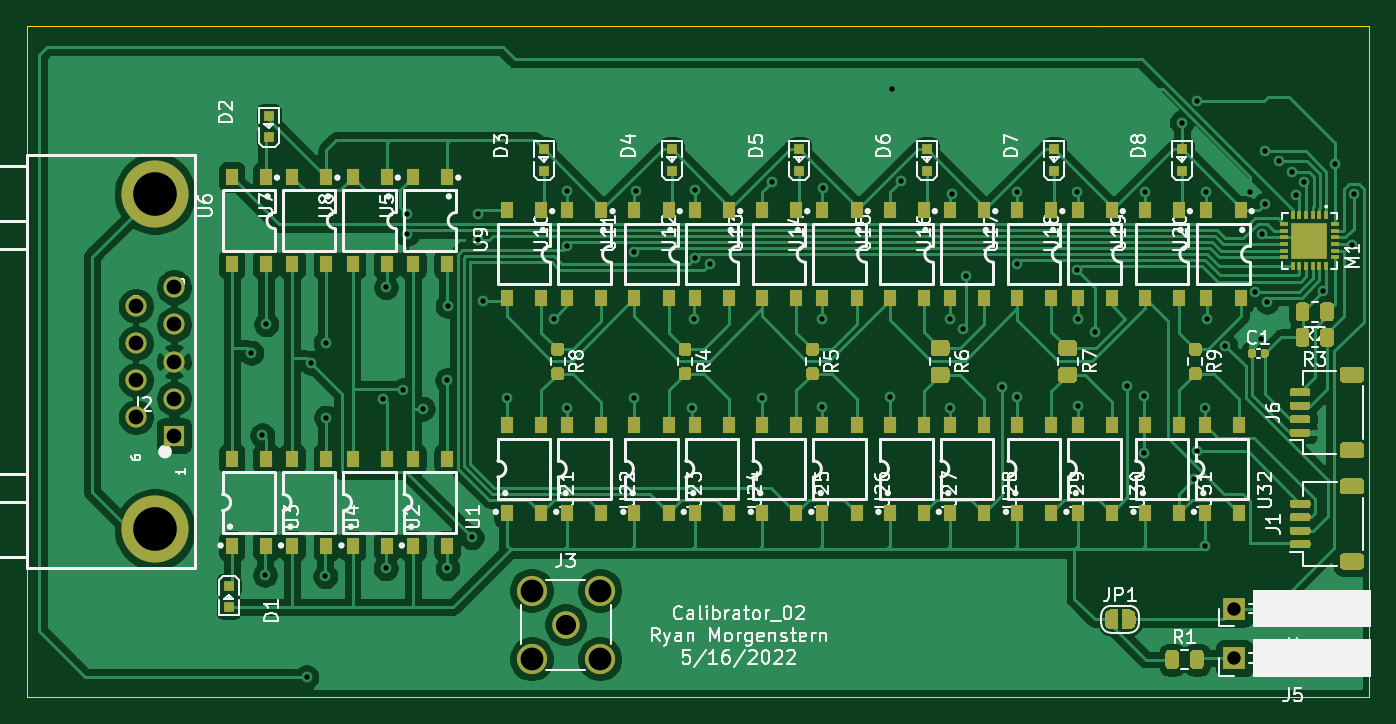
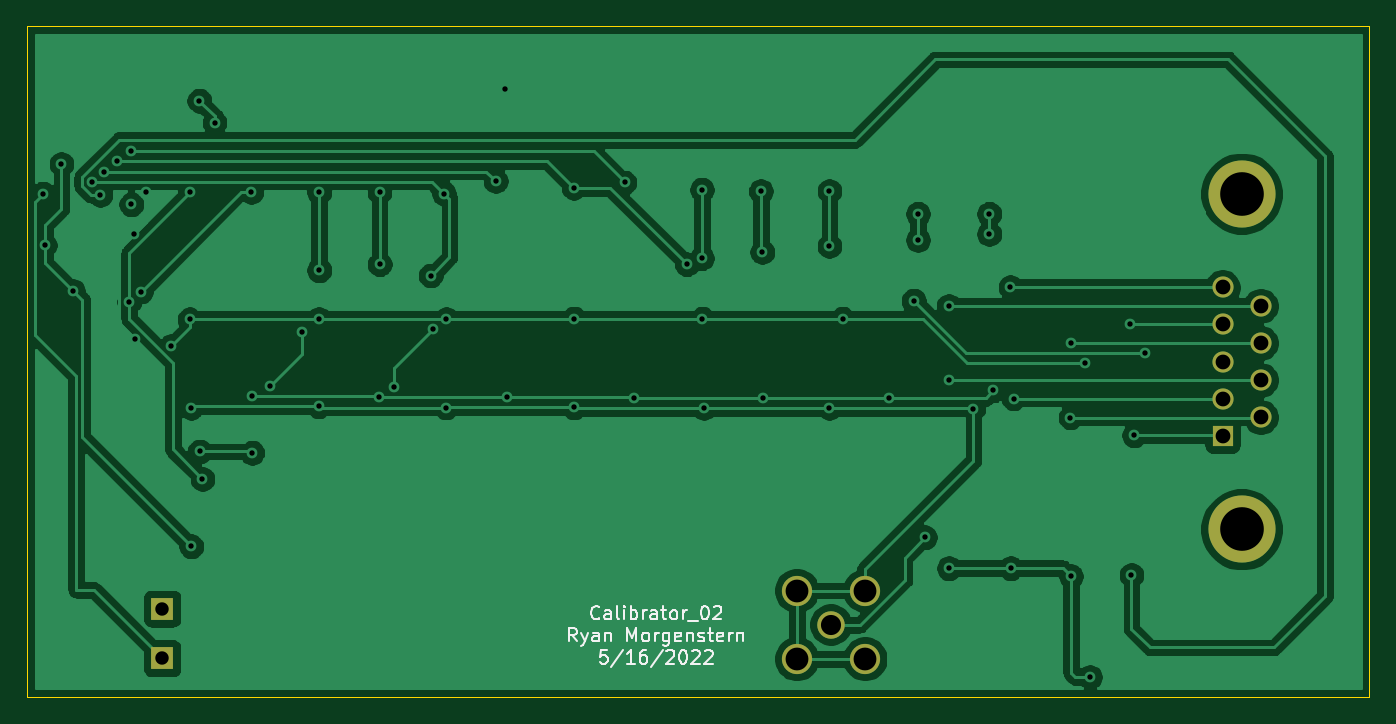
Circuit board: 11 layer files. Board 100.0 x 50.0 mm.
- bottom_copper: Calibrator_02-B_Cu.gbl (91127 bytes)
- bottom_mask: Calibrator_02-B_Mask.gbs (1076 bytes)
- paste: Calibrator_02-B_Paste.gbp (502 bytes)
- bottom_silk: Calibrator_02-B_SilkS.gbo (11087 bytes)
- outline: Calibrator_02-Edge_Cuts.gm1 (820 bytes)
- top_copper: Calibrator_02-F_Cu.gtl (145601 bytes)
- top_mask: Calibrator_02-F_Mask.gts (17353 bytes)
- paste: Calibrator_02-F_Paste.gtp (14661 bytes)
- top_silk: Calibrator_02-F_SilkS.gto (92680 bytes)
- drill: Calibrator_02-NPTH.drl (275 bytes)
- drill: Calibrator_02-PTH.drl (1606 bytes)

=== bottom_copper: Calibrator_02-B_Cu.gbl (91127 bytes, source omitted) ===
=== bottom_mask: Calibrator_02-B_Mask.gbs ===
G04 #@! TF.GenerationSoftware,KiCad,Pcbnew,(5.1.10)-1*
G04 #@! TF.CreationDate,2022-05-16T11:57:18-06:00*
G04 #@! TF.ProjectId,Calibrator_02,43616c69-6272-4617-946f-725f30322e6b,rev?*
G04 #@! TF.SameCoordinates,Original*
G04 #@! TF.FileFunction,Soldermask,Bot*
G04 #@! TF.FilePolarity,Negative*
%FSLAX46Y46*%
G04 Gerber Fmt 4.6, Leading zero omitted, Abs format (unit mm)*
G04 Created by KiCad (PCBNEW (5.1.10)-1) date 2022-05-16 11:57:18*
%MOMM*%
%LPD*%
G01*
G04 APERTURE LIST*
%ADD10R,1.700000X1.700000*%
%ADD11C,2.250000*%
%ADD12C,2.050000*%
%ADD13C,5.000000*%
%ADD14C,1.575000*%
%ADD15R,1.575000X1.575000*%
G04 APERTURE END LIST*
D10*
X80400000Y-22100000D03*
D11*
X28060000Y-22140000D03*
X28060000Y-17060000D03*
X33140000Y-17060000D03*
X33140000Y-22140000D03*
D12*
X30600000Y-19600000D03*
D13*
X0Y-12500000D03*
D14*
X-1420000Y4140000D03*
X-1420000Y1380000D03*
X-1420000Y-1380000D03*
X-1420000Y-4140000D03*
X1420000Y5520000D03*
X1420000Y2760000D03*
X1420000Y-2760000D03*
D15*
X1420000Y-5520000D03*
D13*
X0Y12500000D03*
D14*
X1420000Y0D03*
D10*
X80400000Y-18400000D03*
M02*

=== paste: Calibrator_02-B_Paste.gbp ===
G04 #@! TF.GenerationSoftware,KiCad,Pcbnew,(5.1.10)-1*
G04 #@! TF.CreationDate,2022-05-16T11:57:18-06:00*
G04 #@! TF.ProjectId,Calibrator_02,43616c69-6272-4617-946f-725f30322e6b,rev?*
G04 #@! TF.SameCoordinates,Original*
G04 #@! TF.FileFunction,Paste,Bot*
G04 #@! TF.FilePolarity,Positive*
%FSLAX46Y46*%
G04 Gerber Fmt 4.6, Leading zero omitted, Abs format (unit mm)*
G04 Created by KiCad (PCBNEW (5.1.10)-1) date 2022-05-16 11:57:18*
%MOMM*%
%LPD*%
G01*
G04 APERTURE LIST*
G04 APERTURE END LIST*
M02*

=== bottom_silk: Calibrator_02-B_SilkS.gbo (11087 bytes, source omitted) ===
=== outline: Calibrator_02-Edge_Cuts.gm1 ===
G04 #@! TF.GenerationSoftware,KiCad,Pcbnew,(5.1.10)-1*
G04 #@! TF.CreationDate,2022-05-16T11:57:18-06:00*
G04 #@! TF.ProjectId,Calibrator_02,43616c69-6272-4617-946f-725f30322e6b,rev?*
G04 #@! TF.SameCoordinates,Original*
G04 #@! TF.FileFunction,Profile,NP*
%FSLAX46Y46*%
G04 Gerber Fmt 4.6, Leading zero omitted, Abs format (unit mm)*
G04 Created by KiCad (PCBNEW (5.1.10)-1) date 2022-05-16 11:57:18*
%MOMM*%
%LPD*%
G01*
G04 APERTURE LIST*
G04 #@! TA.AperFunction,Profile*
%ADD10C,0.050000*%
G04 #@! TD*
G04 APERTURE END LIST*
D10*
X90475000Y-25000000D02*
X70475000Y-25000000D01*
X90475000Y25000000D02*
X70475000Y25000000D01*
X90475000Y-25000000D02*
X90475000Y25000000D01*
X-9525000Y-25000000D02*
X70475000Y-25000000D01*
X-9525000Y25000000D02*
X70475000Y25000000D01*
X-9525000Y25000000D02*
X-9525000Y-25000000D01*
M02*

=== top_copper: Calibrator_02-F_Cu.gtl (145601 bytes, source omitted) ===
=== top_mask: Calibrator_02-F_Mask.gts (17353 bytes, source omitted) ===
=== paste: Calibrator_02-F_Paste.gtp (14661 bytes, source omitted) ===
=== top_silk: Calibrator_02-F_SilkS.gto (92680 bytes, source omitted) ===
=== drill: Calibrator_02-NPTH.drl ===
M48
; DRILL file {KiCad (5.1.10)-1} date 05/16/22 11:57:20
; FORMAT={-:-/ absolute / metric / decimal}
; #@! TF.CreationDate,2022-05-16T11:57:20-06:00
; #@! TF.GenerationSoftware,Kicad,Pcbnew,(5.1.10)-1
; #@! TF.FileFunction,NonPlated,1,2,NPTH
FMAT,2
METRIC
%
G90
G05
T0
M30

=== drill: Calibrator_02-PTH.drl ===
M48
; DRILL file {KiCad (5.1.10)-1} date 05/16/22 11:57:20
; FORMAT={-:-/ absolute / metric / decimal}
; #@! TF.CreationDate,2022-05-16T11:57:20-06:00
; #@! TF.GenerationSoftware,Kicad,Pcbnew,(5.1.10)-1
; #@! TF.FileFunction,Plated,1,2,PTH
FMAT,2
METRIC
T1C0.400
T2C1.000
T3C1.100
T4C1.500
T5C1.700
T6C3.250
%
G90
G05
T1
X7.19Y0.65
X8.0Y-5.5
X8.2Y-15.9
X8.3Y2.77
X11.3Y-23.5
X11.64Y-0.1
X12.7Y-16.0
X12.73Y1.4
X12.75Y-4.17
X16.98Y-2.76
X17.2Y-15.4
X17.22Y5.54
X18.48Y-2.14
X18.8Y11.0
X18.8Y9.5
X19.97Y-3.51
X21.77Y-1.39
X21.8Y-15.4
X21.81Y4.14
X23.6Y-13.1
X24.1Y11.0
X24.1Y9.05
X24.42Y4.53
X26.26Y-2.71
X29.72Y3.19
X30.7Y12.7
X30.7Y8.6
X30.7Y-3.46
X35.67Y-2.71
X35.7Y8.15
X35.808Y12.692
X40.05Y-3.46
X40.16Y3.2
X40.2Y12.8
X40.2Y7.7
X41.321Y7.25
X45.23Y-2.71
X45.958Y13.342
X49.73Y3.2
X49.73Y-3.41
X49.75Y12.95
X54.73Y-2.66
X54.9Y20.3
X55.558Y13.442
X59.23Y3.16
X59.26Y-3.43
X59.4Y12.5
X60.2Y2.4
X60.4Y6.4
X63.1Y-1.91
X64.2Y7.25
X64.208Y12.592
X64.22Y-2.68
X68.7Y12.6
X68.7Y6.8
X68.74Y3.16
X68.74Y-3.34
X70.0Y2.2
X72.4Y-1.84
X73.7Y-2.59
X73.7Y-6.8
X73.758Y12.642
X76.5Y17.8
X77.4Y-8.75
X77.6Y-6.7
X77.63Y19.43
X78.23Y-13.77
X78.24Y-3.44
X78.3Y12.65
X78.36Y3.14
X79.748Y1.152
X81.6Y12.65
X81.97Y5.209
X82.43Y1.67
X82.505Y9.505
X82.7Y15.65
X82.7Y11.7
X82.85Y4.459
X83.768Y14.9
X84.71Y14.15
X85.0Y12.425
X85.6Y13.4
X87.044Y5.256
X87.908Y14.708
X89.153Y8.666
X89.3Y12.5
T2
X80.4Y-18.4
X80.4Y-22.1
T3
X-1.42Y4.14
X-1.42Y1.38
X-1.42Y-1.38
X-1.42Y-4.14
X1.42Y5.52
X1.42Y2.76
X1.42Y0.0
X1.42Y-2.76
X1.42Y-5.52
T4
X30.6Y-19.6
T5
X28.06Y-17.06
X28.06Y-22.14
X33.14Y-17.06
X33.14Y-22.14
T6
X0.0Y12.5
X0.0Y-12.5
T0
M30
